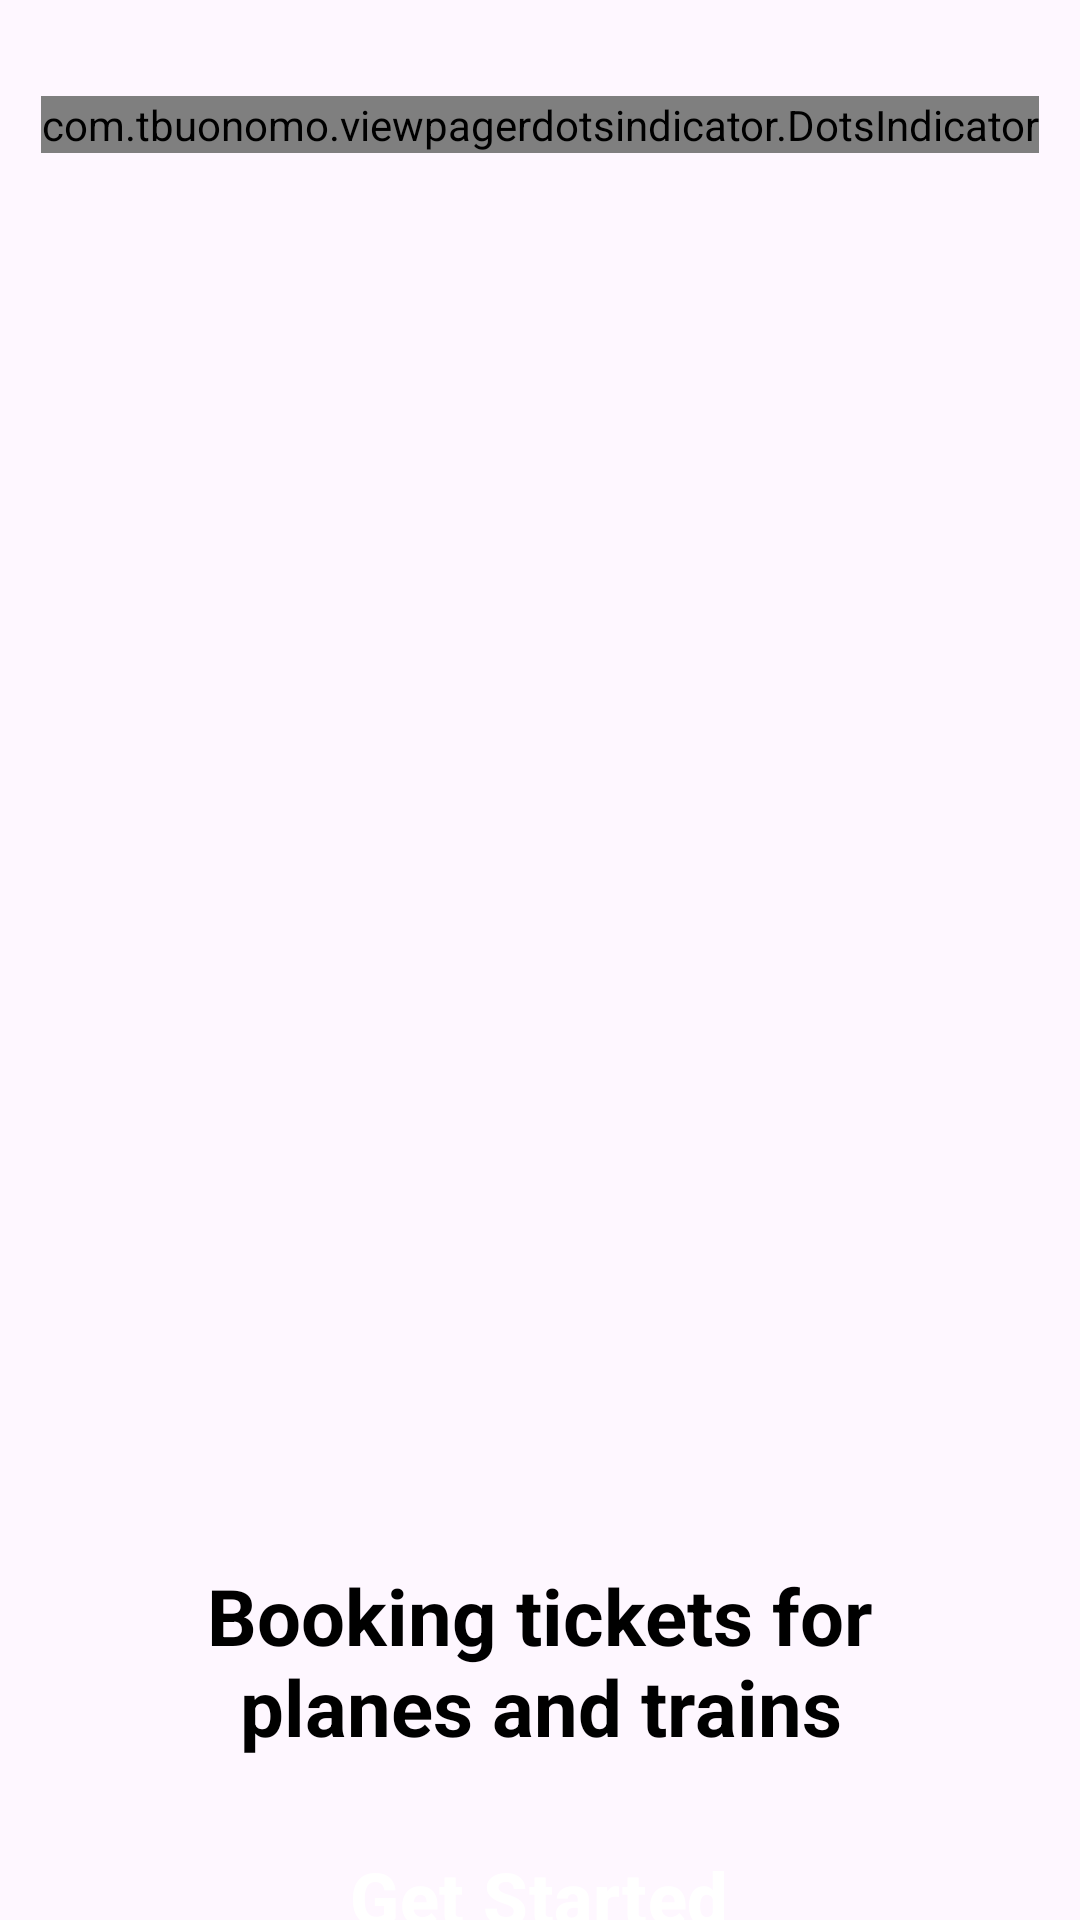

Produce the Android XML layout that renders to this screen, including the resource entries it uses.
<!-- AndroidManifest.xml: application theme Theme.Travelookup -->
<!-- res/layout/onboarding.xml -->
<?xml version="1.0" encoding="utf-8"?>
<LinearLayout xmlns:android="http://schemas.android.com/apk/res/android"
    xmlns:app="http://schemas.android.com/apk/res-auto"
    xmlns:tools="http://schemas.android.com/tools"
    android:layout_width="match_parent"
    android:layout_height="match_parent"
    android:orientation="vertical">

    <com.tbuonomo.viewpagerdotsindicator.DotsIndicator
        android:layout_width="wrap_content"
        android:layout_height="wrap_content"
        app:dotsSpacing="2dp"
        app:dotsSize="12dp"
        android:id="@+id/indicator"
        android:layout_gravity="center_horizontal"
        android:layout_marginTop="32dp"
        android:layout_marginBottom="16dp">
    </com.tbuonomo.viewpagerdotsindicator.DotsIndicator>

    <androidx.viewpager.widget.ViewPager
        android:id="@+id/view_pager"
        android:layout_width="match_parent"
        android:layout_height="388dp"
        android:layout_marginTop="50dp">
    </androidx.viewpager.widget.ViewPager>

    <TextView
        style="@style/OnboardingTitle"
        android:id="@+id/onboardingTitle"
        android:layout_width="242dp"
        android:layout_height="wrap_content"
        android:layout_marginTop="16dp"
        android:layout_gravity="center_horizontal"
        android:text="Booking tickets for planes and trains" />

    <Button
        android:layout_width="343dp"
        android:layout_height="60dp"
        android:layout_gravity="center_horizontal"
        android:id="@+id/getStarted"
        android:text="Get Started"
        style="@style/DefaultSubmitButton" />

</LinearLayout>
<!-- resources referenced by this layout -->
<resources>
  <style name="DefaultSubmitButton" parent="Widget.Material3.Button">
          <item name="android:textSize">24sp</item>
          <item name="android:backgroundTint">@android:color/holo_orange_light</item>
          <item name="android:textColor">@android:color/white</item>
          <item name="android:textStyle">bold</item>
          <item name="android:layout_marginTop">16dp</item>
      </style>
  <style name="OnboardingTitle" parent="TextAppearance.AppCompat.Headline">
          <item name="android:textSize">26sp</item>
          <item name="android:textStyle">bold</item>
          <item name="android:textAlignment">center</item>
          <item name="android:textColor">@android:color/black</item>
      </style>
  <style name="Theme.Travelookup" parent="Base.Theme.Travelookup" />
  <style name="Base.Theme.Travelookup" parent="Theme.Material3.DayNight.NoActionBar">
          
          
      </style>
</resources>
